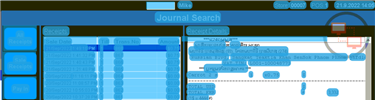
Task: Robotic Enterprise Framework
Workflow: ORBIS_KH_ReceiptBrowser_ReprintReceipt

Step 1: CV Screen Scope 'ORBIS' on the canvas in window 'Web Rep Console*' (msedge.exe)

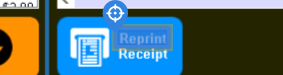
Step 2: CV Click - 'Reprint Receipt'

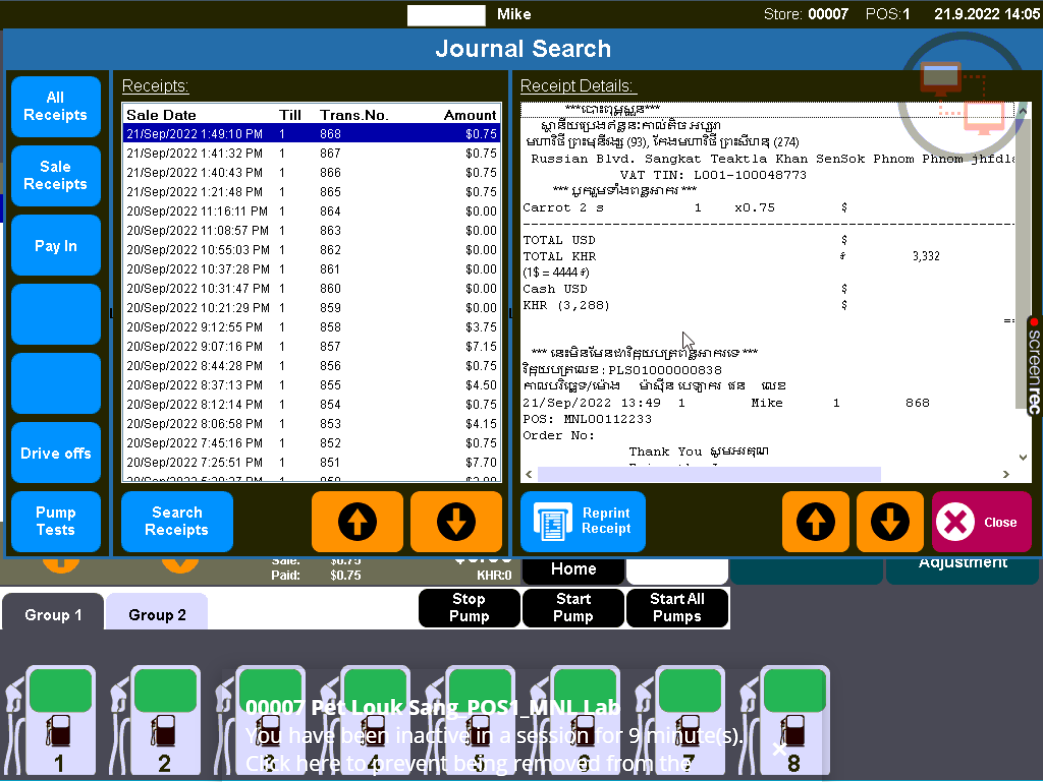
Step 3: Main Screen

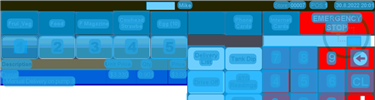
Step 4: CV Screen Scope 'ORBIS'

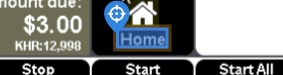
Step 5: CV Click - Text 'Home'

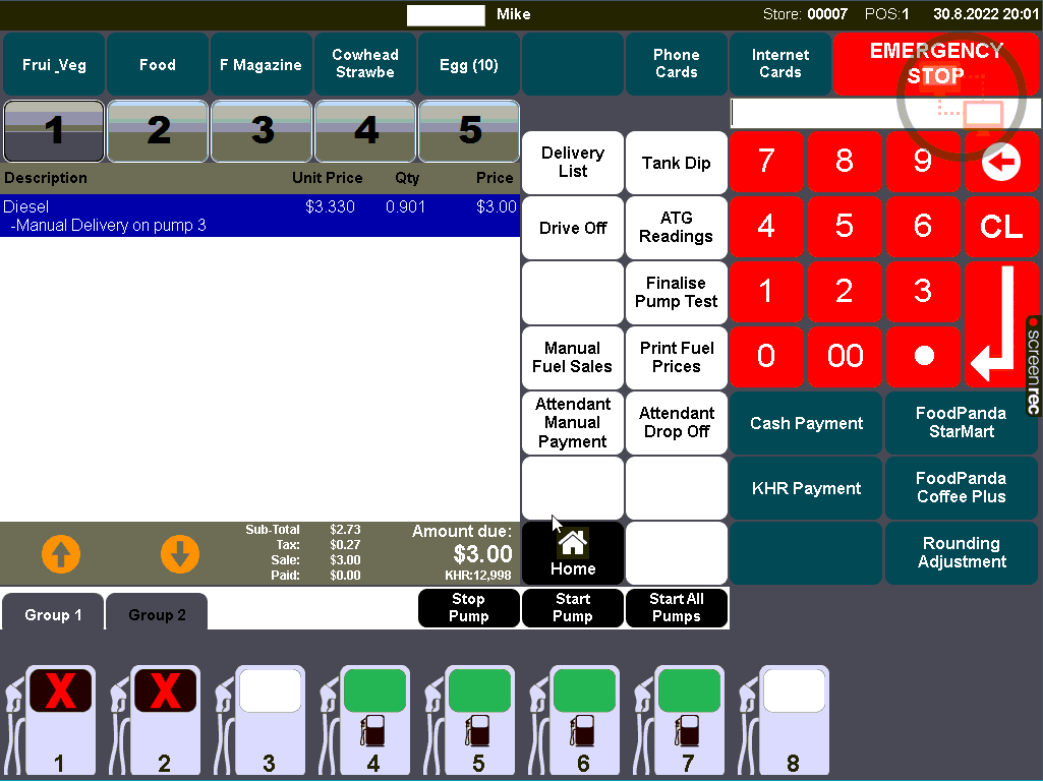
Step 6: Main Screen